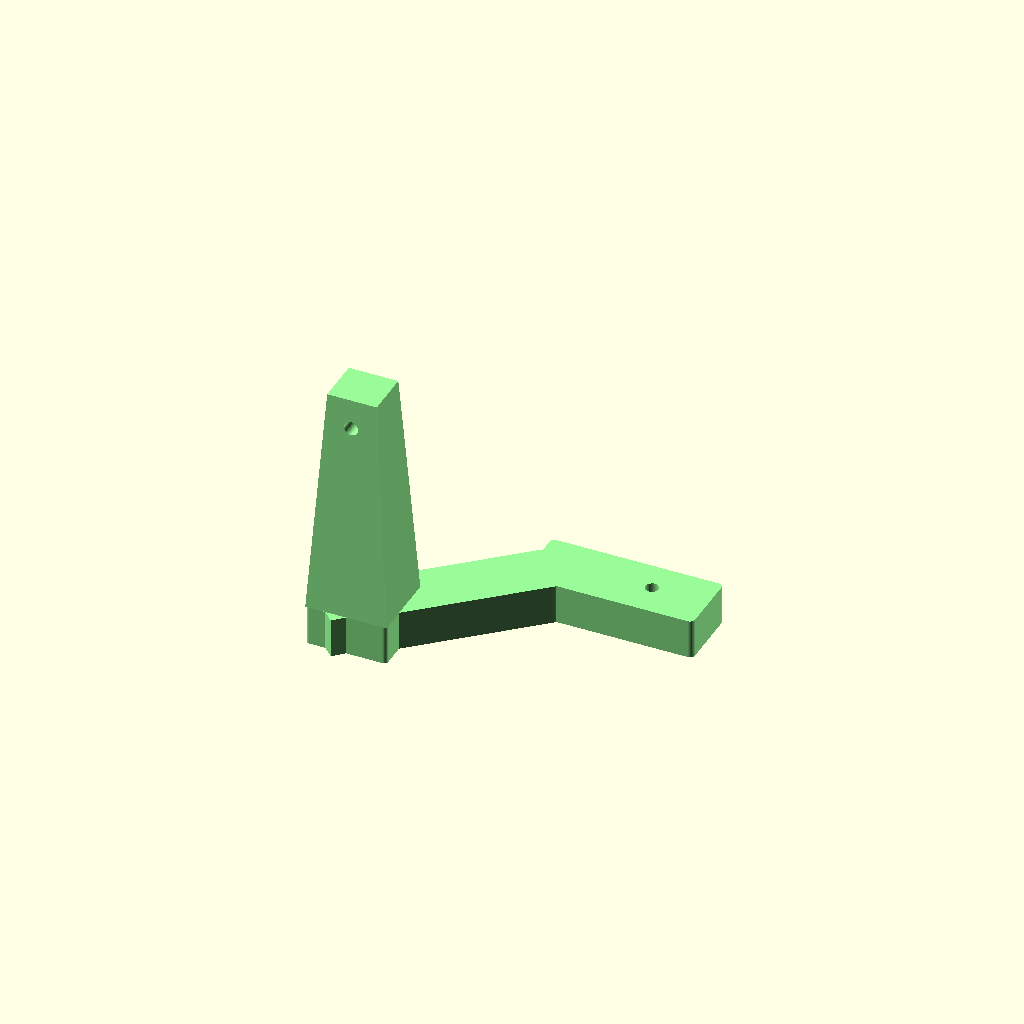
Cell 1: the model at its default parameters.
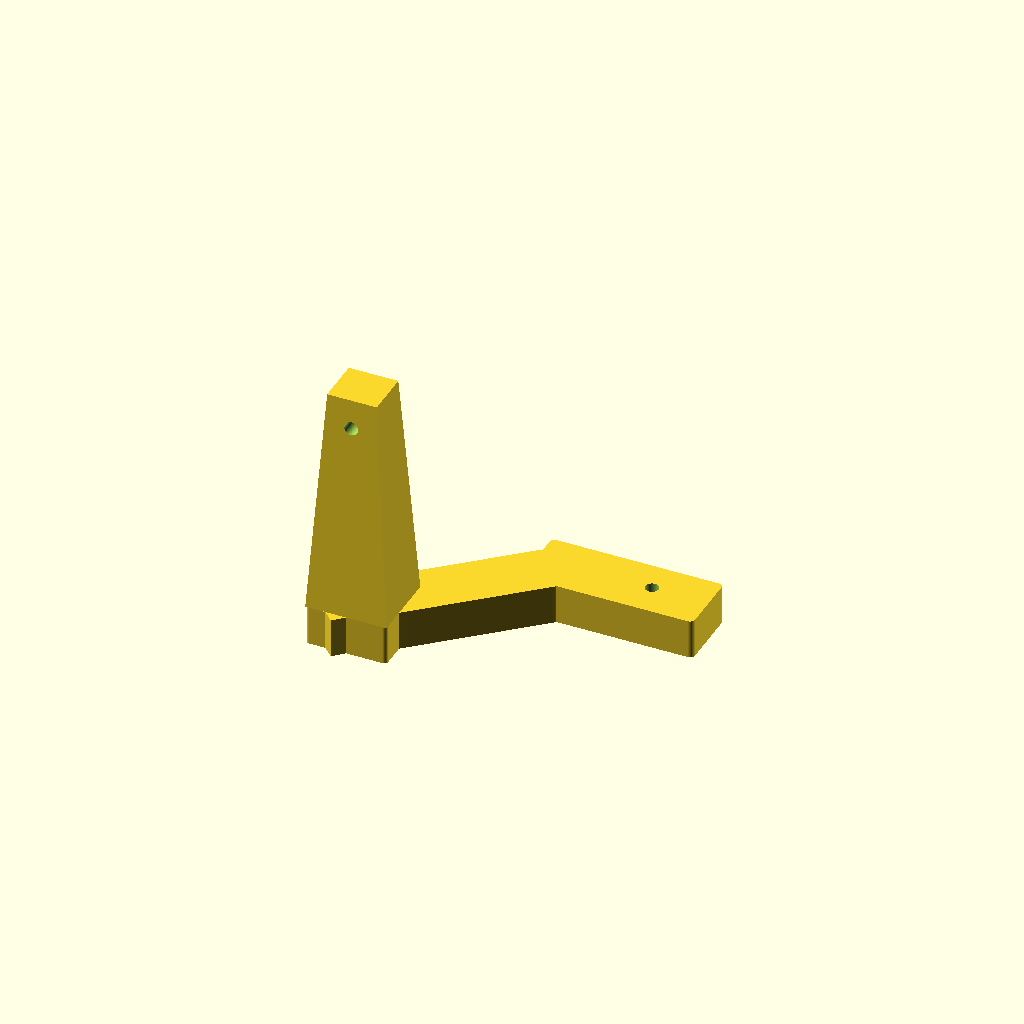
Cell 2: the same model with preview_color = false.
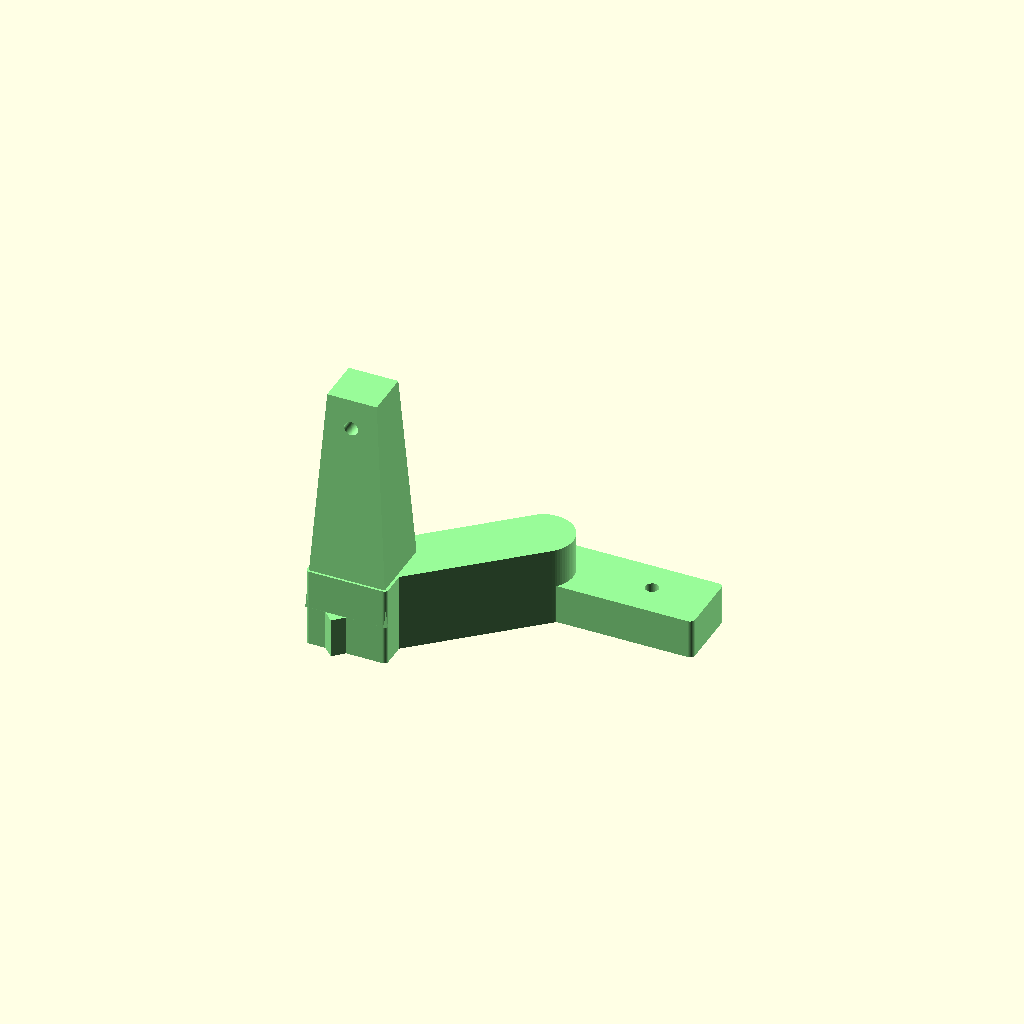
Cell 3 — base_thickness set to 24, the other parameters unchanged.
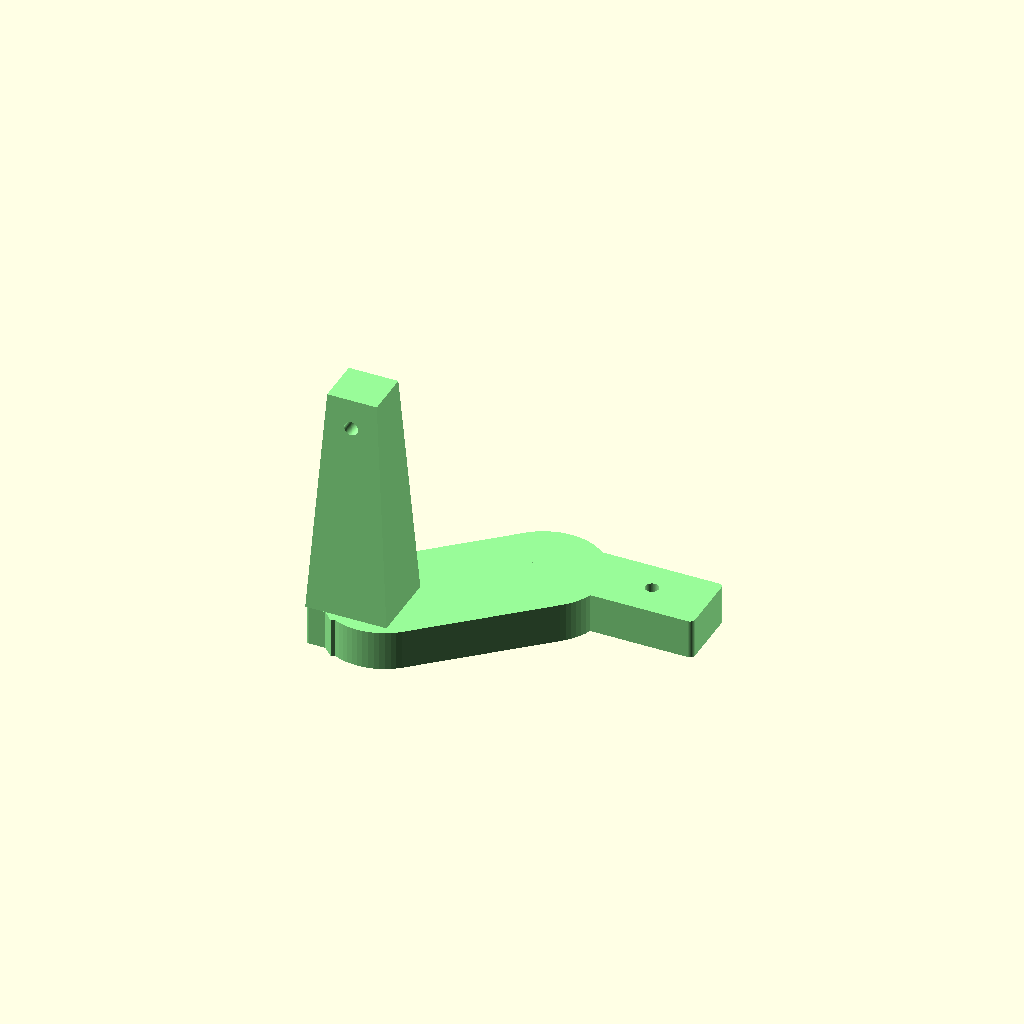
Cell 4: the same model with diagonal_arm_width = 36.
All cells are drawn from one camera (rotation 55°, 0°, 25°, orthographic, colour scheme Cornfield), so only the parameter changes between them.
The OpenSCAD source (cr6/camera/Support_Cam_PI_IR_Cut_CR6_v6.scad):
// Support_Cam_PI_IR_Cut_CR6_v6.scad
// Left CR-6 Pi IR-cut camera support bracket, rebuilt parametrically.
//
// This attempt intentionally focuses on the LEFT bracket only.  It does not
// import the STL.  v6 rebuilds the lower printer foot as the original channel/tray shape
// shown in the reference image, including walls, open pocket, and screw hole.

/* [Left Bracket Dimensions] */
base_z = 0;
base_thickness = 12;
diagonal_arm_width = 18;
diagonal_arm_start = [0, 16];
diagonal_arm_end = [34, 46];
camera_tab_origin = [30, 40, 0];
camera_tab_size = [52, 20, 12];
camera_hole_xy = [64.8, 50.412];
camera_hole_diameter = 4.05;
foot_center = [-5.9325, 10.56125];
foot_outer_size = [20, 13, 12];
foot_rotation = 45;
foot_wall = 2.4;
foot_floor = 3;
foot_mount_hole_diameter = 4.2;

/* [Tower] */
tower_origin = [-17.6, 2, 12];
tower_bottom_size = [24.6, 22];
tower_top_size = [15, 14];
tower_height = 70;
tower_hole_y = 13;
tower_hole_z = 73;
tower_hole_diameter = 4.2;

/* [Preview] */
preview_color = true;
$fn = 72;

module maybe_color() {
    if (preview_color) color("palegreen") children();
    else children();
}

module bar_between(a, b, width, height) {
    hull() {
        translate([a[0], a[1], base_z]) cylinder(h = height, d = width);
        translate([b[0], b[1], base_z]) cylinder(h = height, d = width);
    }
}

module rounded_rect(size, radius = 1.5) {
    hull() {
        for (x = [radius, size[0] - radius])
            for (y = [radius, size[1] - radius])
                translate([x, y, 0]) cylinder(h = size[2], r = radius);
    }
}

module tapered_tower(origin, bottom_size, top_size, height) {
    bx = bottom_size[0];
    by = bottom_size[1];
    tx = top_size[0];
    ty = top_size[1];
    ox = (bx - tx) / 2;
    oy = (by - ty) / 2;

    translate(origin)
        polyhedron(
            points = [
                [0, 0, 0], [bx, 0, 0], [bx, by, 0], [0, by, 0],
                [ox, oy, height], [ox + tx, oy, height], [ox + tx, oy + ty, height], [ox, oy + ty, height]
            ],
            faces = [
                [0, 1, 2, 3], [4, 7, 6, 5],
                [0, 4, 5, 1], [1, 5, 6, 2],
                [2, 6, 7, 3], [3, 7, 4, 0]
            ]
        );
}

module tower_with_hole() {
    difference() {
        tapered_tower(tower_origin, tower_bottom_size, tower_top_size, tower_height);
        translate([tower_origin[0] + tower_bottom_size[0] / 2, tower_hole_y, tower_hole_z])
            rotate([90, 0, 0])
                cylinder(h = tower_bottom_size[1] + 4, d = tower_hole_diameter, center = true);
    }
}

module camera_tab() {
    difference() {
        translate(camera_tab_origin) rounded_rect(camera_tab_size, 1.5);
        translate([camera_hole_xy[0], camera_hole_xy[1], camera_tab_origin[2] - 0.5])
            cylinder(h = camera_tab_size[2] + 1, d = camera_hole_diameter);
    }
}

module lower_foot() {
    // Outer channel/tray foot, rotated to match the measured footprint.
    translate([foot_center[0], foot_center[1], base_z])
        rotate([0, 0, foot_rotation])
            translate([-foot_outer_size[0] / 2, -foot_outer_size[1] / 2, 0])
                cube(foot_outer_size);
}

module lower_foot_pocket_cut() {
    // Hollow pocket leaves the floor, side walls, and the closed back wall visible in the reference image.
    translate([foot_center[0], foot_center[1], base_z + foot_floor])
        rotate([0, 0, foot_rotation])
            translate([-foot_outer_size[0] / 2 + foot_wall, -foot_outer_size[1] / 2 + foot_wall, 0])
                cube([foot_outer_size[0], foot_outer_size[1] - 2 * foot_wall, foot_outer_size[2] - foot_floor + 1]);
}

module lower_foot_hole_cut() {
    translate([foot_center[0], foot_center[1], base_z - 0.5])
        cylinder(h = foot_floor + 1, d = foot_mount_hole_diameter);
}



module left_bracket() {
    maybe_color()
        difference() {
            union() {
                // Continuous lower assembly: measured lower foot, diagonal arm, camera tab, and tower pad overlap.
                lower_foot();
                bar_between(diagonal_arm_start, diagonal_arm_end, diagonal_arm_width, base_thickness);
                camera_tab();
                translate([tower_origin[0], tower_origin[1], base_z])
                    rounded_rect([tower_bottom_size[0], tower_bottom_size[1], base_thickness], 1.2);

                // The measured left STL has a tall tapered upright directly on the tower pad.
                tower_with_hole();
            }

            // Re-cut these through the whole assembly so the arm cannot fill the tray pocket.
            lower_foot_pocket_cut();
            lower_foot_hole_cut();
        }
}

left_bracket();
Parameter table extracted from the source (name, type, default, range or options):
base_z: number, default 0
base_thickness: number, default 12
diagonal_arm_width: number, default 18
diagonal_arm_start: vector, default [0, 16]
diagonal_arm_end: vector, default [34, 46]
camera_tab_origin: vector, default [30, 40, 0]
camera_tab_size: vector, default [52, 20, 12]
camera_hole_xy: vector, default [64.8, 50.412]
camera_hole_diameter: number, default 4.05
foot_center: vector, default [-5.9325, 10.56125]
foot_outer_size: vector, default [20, 13, 12]
foot_rotation: number, default 45
foot_wall: number, default 2.4
foot_floor: number, default 3
foot_mount_hole_diameter: number, default 4.2
tower_origin: vector, default [-17.6, 2, 12]
tower_bottom_size: vector, default [24.6, 22]
tower_top_size: vector, default [15, 14]
tower_height: number, default 70
tower_hole_y: number, default 13
tower_hole_z: number, default 73
tower_hole_diameter: number, default 4.2
preview_color: bool, default true
